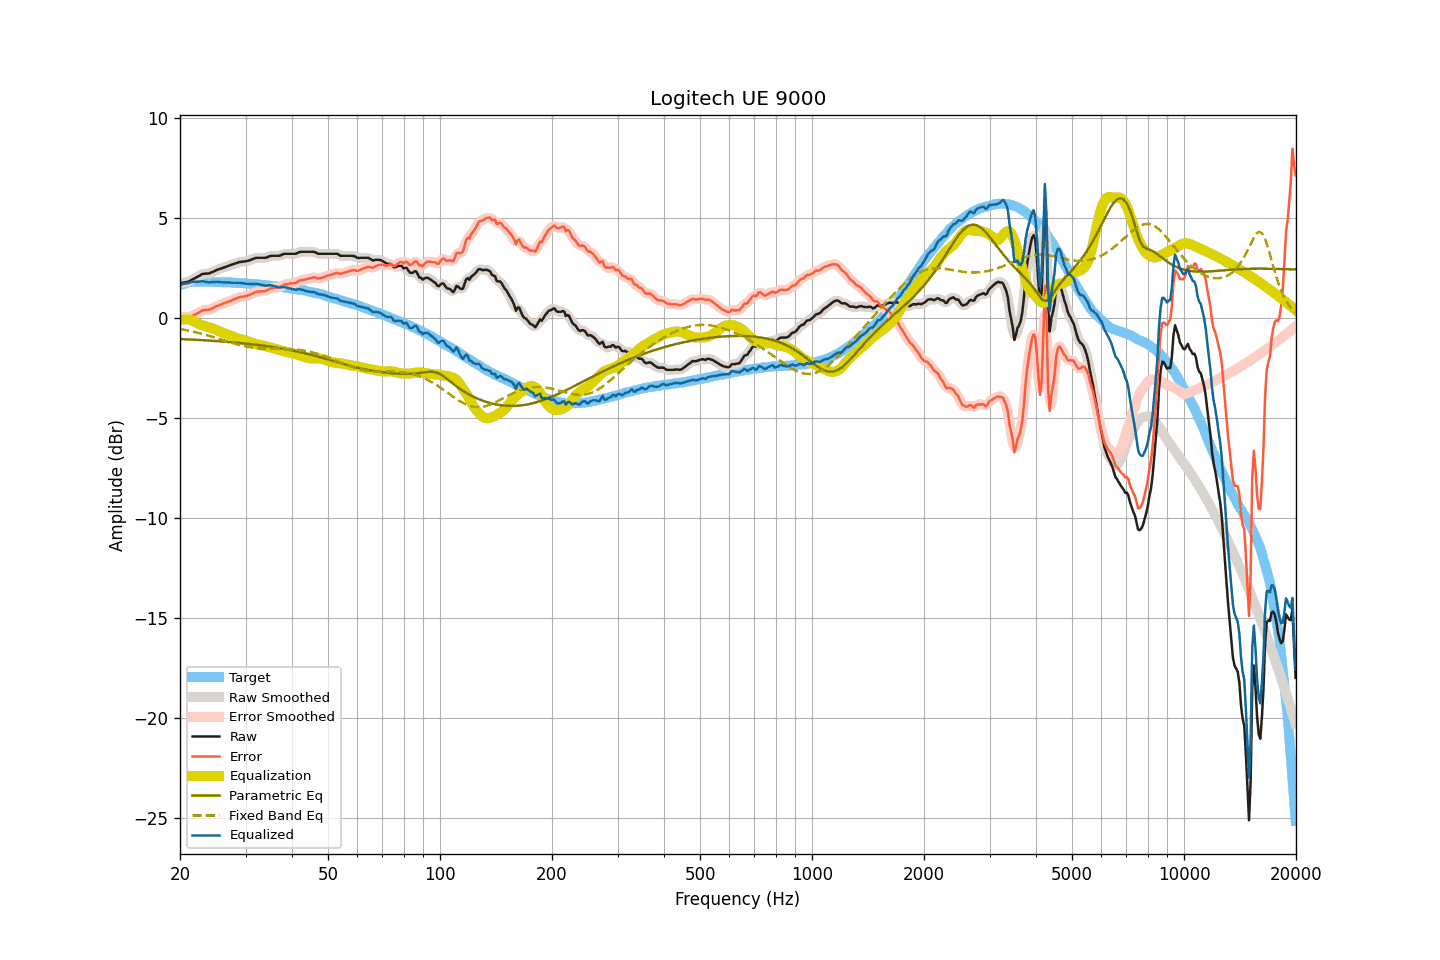

Source data for this figure (header and first rows):
frequency, raw, smoothed, error, error_smoothed, equalization, parametric_eq, fixed_band_eq, equalized_raw, equalized_smoothed, target
20.00, 1.75, 1.75, 0.10, 0.10, -0.09, -1.04, -0.53, 1.66, 1.66, 1.65
20.20, 1.76, 1.76, 0.08, 0.08, -0.07, -1.04, -0.55, 1.69, 1.69, 1.68
20.40, 1.78, 1.77, 0.07, 0.06, -0.06, -1.05, -0.56, 1.72, 1.71, 1.71
20.61, 1.79, 1.79, 0.06, 0.05, -0.06, -1.05, -0.58, 1.74, 1.74, 1.73
20.81, 1.81, 1.81, 0.05, 0.04, -0.06, -1.05, -0.60, 1.75, 1.75, 1.76
21.02, 1.82, 1.83, 0.03, 0.04, -0.06, -1.06, -0.61, 1.76, 1.77, 1.79
21.23, 1.86, 1.86, 0.06, 0.06, -0.08, -1.06, -0.63, 1.78, 1.79, 1.80
21.44, 1.91, 1.90, 0.10, 0.09, -0.10, -1.06, -0.65, 1.81, 1.81, 1.81
21.66, 1.95, 1.95, 0.13, 0.13, -0.13, -1.07, -0.67, 1.82, 1.82, 1.82
21.87, 1.99, 1.99, 0.17, 0.17, -0.17, -1.07, -0.69, 1.82, 1.82, 1.82
22.09, 2.03, 2.03, 0.20, 0.21, -0.21, -1.08, -0.70, 1.82, 1.82, 1.83
22.31, 2.08, 2.08, 0.25, 0.25, -0.26, -1.08, -0.72, 1.82, 1.82, 1.83
22.54, 2.12, 2.13, 0.29, 0.30, -0.30, -1.09, -0.74, 1.82, 1.83, 1.83
22.76, 2.17, 2.17, 0.34, 0.35, -0.33, -1.09, -0.77, 1.84, 1.84, 1.83
22.99, 2.22, 2.21, 0.40, 0.39, -0.36, -1.10, -0.79, 1.86, 1.84, 1.82
23.22, 2.22, 2.23, 0.41, 0.41, -0.39, -1.10, -0.81, 1.83, 1.84, 1.82
23.45, 2.23, 2.23, 0.42, 0.42, -0.41, -1.11, -0.83, 1.82, 1.82, 1.81
23.69, 2.23, 2.23, 0.42, 0.42, -0.43, -1.11, -0.85, 1.80, 1.80, 1.81
23.92, 2.24, 2.25, 0.43, 0.43, -0.45, -1.12, -0.88, 1.79, 1.80, 1.81
24.16, 2.27, 2.27, 0.45, 0.45, -0.47, -1.12, -0.90, 1.80, 1.80, 1.82
24.40, 2.31, 2.31, 0.49, 0.49, -0.50, -1.13, -0.92, 1.81, 1.81, 1.82
24.65, 2.34, 2.35, 0.53, 0.53, -0.53, -1.13, -0.95, 1.81, 1.82, 1.81
24.89, 2.38, 2.38, 0.57, 0.57, -0.56, -1.14, -0.97, 1.82, 1.82, 1.81
25.14, 2.42, 2.41, 0.61, 0.61, -0.60, -1.14, -1.00, 1.82, 1.82, 1.81
25.39, 2.44, 2.44, 0.63, 0.64, -0.63, -1.15, -1.02, 1.81, 1.81, 1.81
25.65, 2.47, 2.47, 0.66, 0.67, -0.67, -1.15, -1.05, 1.80, 1.80, 1.81
25.91, 2.50, 2.50, 0.70, 0.70, -0.70, -1.16, -1.08, 1.80, 1.80, 1.80
26.16, 2.53, 2.53, 0.74, 0.74, -0.73, -1.17, -1.10, 1.80, 1.80, 1.79
26.43, 2.56, 2.56, 0.77, 0.77, -0.77, -1.17, -1.13, 1.80, 1.80, 1.79
26.69, 2.59, 2.59, 0.80, 0.80, -0.80, -1.18, -1.15, 1.80, 1.79, 1.79
26.96, 2.62, 2.62, 0.83, 0.83, -0.83, -1.19, -1.18, 1.79, 1.79, 1.79
27.23, 2.64, 2.64, 0.85, 0.85, -0.86, -1.19, -1.20, 1.78, 1.78, 1.79
27.50, 2.67, 2.67, 0.88, 0.89, -0.89, -1.20, -1.23, 1.78, 1.78, 1.79
27.77, 2.70, 2.70, 0.92, 0.92, -0.93, -1.21, -1.25, 1.78, 1.77, 1.78
28.05, 2.73, 2.73, 0.96, 0.96, -0.96, -1.21, -1.27, 1.77, 1.77, 1.78
28.33, 2.75, 2.76, 0.99, 0.99, -0.98, -1.22, -1.30, 1.77, 1.77, 1.76
28.62, 2.78, 2.78, 1.02, 1.02, -1.01, -1.23, -1.32, 1.77, 1.77, 1.76
28.90, 2.81, 2.80, 1.05, 1.05, -1.04, -1.24, -1.34, 1.78, 1.77, 1.76
29.19, 2.82, 2.82, 1.07, 1.07, -1.06, -1.24, -1.36, 1.76, 1.76, 1.75
29.48, 2.83, 2.83, 1.07, 1.08, -1.08, -1.25, -1.38, 1.75, 1.75, 1.76
29.78, 2.84, 2.84, 1.10, 1.09, -1.10, -1.26, -1.40, 1.74, 1.74, 1.75
30.08, 2.85, 2.85, 1.11, 1.11, -1.12, -1.27, -1.41, 1.73, 1.73, 1.74
30.38, 2.87, 2.87, 1.14, 1.14, -1.15, -1.28, -1.43, 1.72, 1.72, 1.73
30.68, 2.89, 2.89, 1.16, 1.17, -1.18, -1.29, -1.44, 1.72, 1.72, 1.73
30.99, 2.92, 2.92, 1.20, 1.20, -1.21, -1.29, -1.46, 1.71, 1.71, 1.72
31.30, 2.95, 2.95, 1.23, 1.23, -1.24, -1.30, -1.47, 1.71, 1.72, 1.72
31.61, 2.98, 2.98, 1.27, 1.27, -1.26, -1.31, -1.48, 1.72, 1.72, 1.71
31.93, 3.01, 3.01, 1.31, 1.30, -1.29, -1.32, -1.49, 1.72, 1.72, 1.70
32.24, 3.02, 3.02, 1.33, 1.33, -1.31, -1.33, -1.50, 1.71, 1.71, 1.69
32.57, 3.02, 3.02, 1.33, 1.34, -1.32, -1.34, -1.50, 1.70, 1.70, 1.69
32.89, 3.02, 3.02, 1.34, 1.34, -1.34, -1.35, -1.51, 1.68, 1.68, 1.68
33.22, 3.02, 3.02, 1.35, 1.35, -1.36, -1.36, -1.51, 1.66, 1.66, 1.67
33.55, 3.02, 3.02, 1.35, 1.35, -1.37, -1.37, -1.52, 1.65, 1.64, 1.67
33.89, 3.02, 3.03, 1.37, 1.37, -1.39, -1.39, -1.52, 1.63, 1.63, 1.65
34.23, 3.04, 3.05, 1.39, 1.40, -1.41, -1.40, -1.52, 1.63, 1.64, 1.65
34.57, 3.08, 3.08, 1.44, 1.44, -1.43, -1.41, -1.52, 1.65, 1.64, 1.64
34.92, 3.11, 3.10, 1.48, 1.47, -1.45, -1.42, -1.53, 1.66, 1.65, 1.63
35.27, 3.12, 3.12, 1.50, 1.50, -1.48, -1.43, -1.53, 1.64, 1.64, 1.62
35.62, 3.12, 3.12, 1.51, 1.51, -1.50, -1.44, -1.53, 1.62, 1.62, 1.61
35.97, 3.12, 3.12, 1.53, 1.52, -1.52, -1.46, -1.53, 1.60, 1.60, 1.60
... 635 more rows
